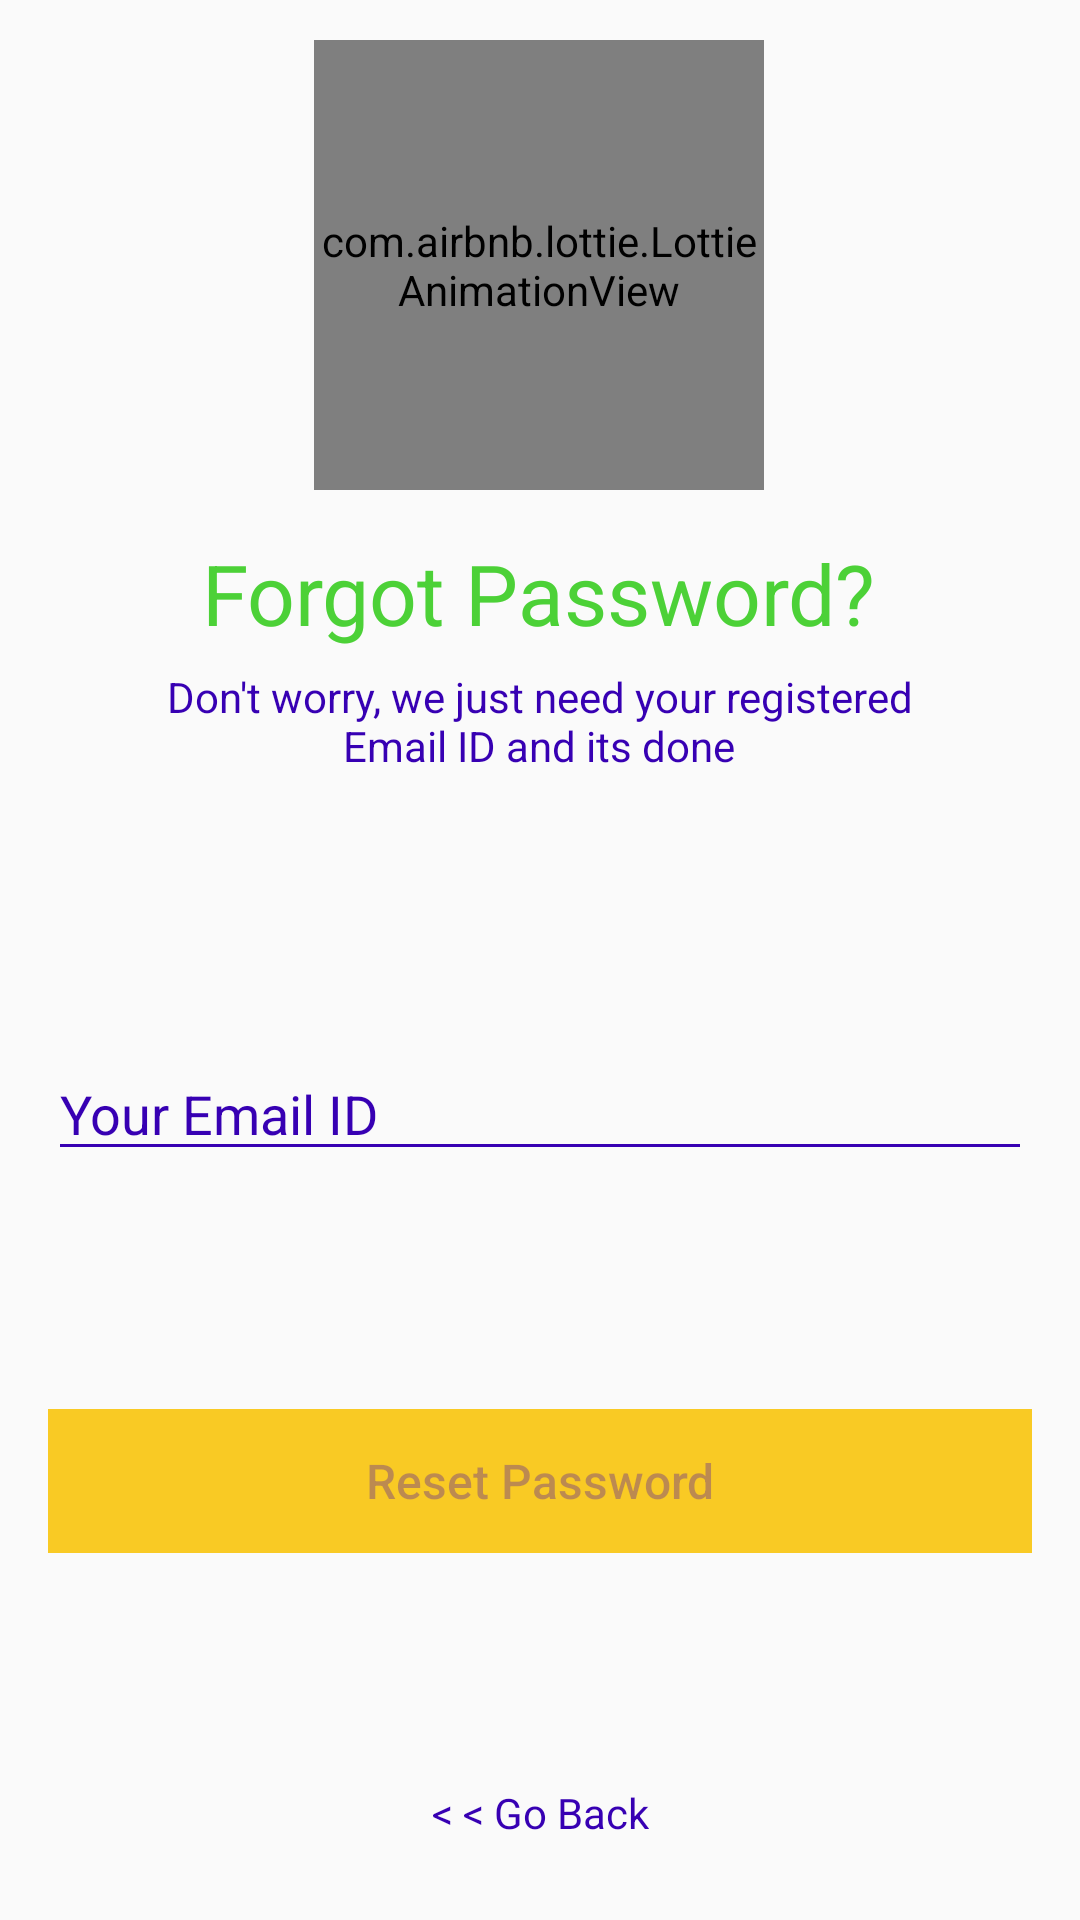

Android layout source for this screen:
<!-- AndroidManifest.xml: application theme AppTheme -->
<!-- res/layout/fragment_reset_password.xml -->
<?xml version="1.0" encoding="utf-8"?>
<FrameLayout xmlns:android="http://schemas.android.com/apk/res/android"
    xmlns:tools="http://schemas.android.com/tools"
    android:layout_width="match_parent"
    android:layout_height="match_parent"
    xmlns:app="http://schemas.android.com/apk/res-auto"
    tools:context=".ResetPasswordFragment">

    <androidx.constraintlayout.widget.ConstraintLayout
        android:layout_width="match_parent"
        android:layout_height="match_parent">

        <com.airbnb.lottie.LottieAnimationView
            android:id="@+id/lottiAnimation"
            android:layout_width="150dp"
            android:layout_height="150dp"
            app:layout_constraintBottom_toBottomOf="parent"
            app:layout_constraintEnd_toEndOf="parent"
            app:layout_constraintHorizontal_bias="0.498"
            app:lottie_autoPlay="true"
            app:lottie_loop="true"
            app:layout_constraintStart_toStartOf="parent"
            app:layout_constraintTop_toTopOf="parent"
            app:layout_constraintVertical_bias="0.027"
            app:lottie_rawRes="@raw/fpanimation" />

        <TextView
            android:id="@+id/textView"
            android:layout_width="wrap_content"
            android:layout_height="wrap_content"
            android:text="Forgot Password?"
            android:textColor="#4cd137"
            android:textSize="28sp"
            app:layout_constraintBottom_toBottomOf="parent"
            app:layout_constraintEnd_toEndOf="parent"
            app:layout_constraintHorizontal_bias="0.498"
            app:layout_constraintStart_toStartOf="parent"
            app:layout_constraintTop_toBottomOf="@+id/lottiAnimation"
            app:layout_constraintVertical_bias="0.036" />

        <TextView
            android:id="@+id/textView3"
            android:layout_width="270dp"
            android:layout_height="wrap_content"
            android:text="Don't worry, we just need your registered Email ID and its done"
            android:textAlignment="center"
            android:textColor="@color/colorPrimaryDark"
            app:layout_constraintBottom_toBottomOf="parent"
            app:layout_constraintEnd_toEndOf="parent"
            app:layout_constraintHorizontal_bias="0.496"
            app:layout_constraintStart_toStartOf="parent"
            app:layout_constraintTop_toBottomOf="@+id/textView"
            app:layout_constraintVertical_bias="0.016" />

        <EditText
            android:id="@+id/forgot_password_email"
            android:layout_width="0dp"
            android:layout_height="wrap_content"
            android:layout_marginStart="16dp"
            android:layout_marginLeft="16dp"
            android:layout_marginTop="64dp"
            android:layout_marginEnd="16dp"
            android:layout_marginRight="16dp"
            android:backgroundTint="@color/colorPrimaryDark"
            android:ems="10"
            android:theme="@style/RedProgressbar"
            android:hint="Your Email ID"
            android:inputType="textEmailAddress"
            android:textColor="@color/colorPrimaryDark"
            android:textColorHint="@color/colorPrimaryDark"
            app:layout_constraintBottom_toBottomOf="parent"
            app:layout_constraintEnd_toEndOf="parent"
            app:layout_constraintHorizontal_bias="1.0"
            app:layout_constraintStart_toStartOf="parent"
            app:layout_constraintTop_toBottomOf="@+id/textView3"
            app:layout_constraintVertical_bias="0.098" />

        <Button
            android:id="@+id/reset_password_button"
            android:layout_width="0dp"
            android:layout_height="wrap_content"
            android:layout_marginStart="16dp"
            android:layout_marginLeft="16dp"
            android:layout_marginTop="64dp"
            android:layout_marginEnd="16dp"
            android:layout_marginRight="16dp"
            android:background="@color/btnColor"
            android:enabled="false"
            android:text="Reset Password"
            android:textAllCaps="false"
            android:textColor="#503700B3"
            android:textSize="16sp"
            app:layout_constraintBottom_toBottomOf="parent"
            app:layout_constraintEnd_toEndOf="parent"
            app:layout_constraintHorizontal_bias="0.0"
            app:layout_constraintStart_toStartOf="parent"
            app:layout_constraintTop_toBottomOf="@+id/forgot_password_email"
            app:layout_constraintVertical_bias="0.112" />

        <TextView
            android:id="@+id/forgot_password_go_back"
            android:layout_width="wrap_content"
            android:layout_height="wrap_content"
            android:layout_marginBottom="16dp"
            android:text="&lt; &lt; Go Back"
            android:textColor="@color/colorPrimaryDark"
            app:layout_constraintBottom_toBottomOf="parent"
            app:layout_constraintEnd_toEndOf="parent"
            app:layout_constraintStart_toStartOf="parent"
            app:layout_constraintTop_toBottomOf="@+id/reset_password_button"
            app:layout_constraintVertical_bias="0.88" />

        <LinearLayout
            android:id="@+id/forgot_password_email_icon_container"
            android:layout_width="wrap_content"
            android:layout_height="wrap_content"
            android:orientation="horizontal"
            app:layout_constraintBottom_toTopOf="@+id/reset_password_button"
            app:layout_constraintEnd_toEndOf="parent"
            app:layout_constraintStart_toStartOf="parent"
            app:layout_constraintTop_toBottomOf="@+id/forgot_password_email">

            <ImageView
                android:id="@+id/forgot_password_email_icon"
                android:layout_width="wrap_content"
                android:layout_height="15dp"
                android:layout_gravity="center"
                android:src="@drawable/ic_red_email"
                android:visibility="gone" />

            <TextView
                android:id="@+id/forgot_password_email_icon_text"
                android:layout_width="wrap_content"
                android:layout_height="wrap_content"
                android:layout_marginLeft="5dp"
                android:text="Recovery Email sent Successfully! Check it."
                android:textColor="#4cd137"
                android:visibility="gone" />
        </LinearLayout>

        <ProgressBar
            android:id="@+id/forgot_password_progressbar"
            style="?android:attr/progressBarStyleHorizontal"
            android:layout_width="59dp"
            android:layout_height="43dp"
            android:indeterminate="true"
            android:theme="@style/RedProgressbar"
            android:visibility="gone"
            app:layout_constraintBottom_toTopOf="@+id/reset_password_button"
            app:layout_constraintEnd_toEndOf="parent"
            app:layout_constraintStart_toStartOf="parent"
            app:layout_constraintTop_toTopOf="@id/forgot_password_email" />
    </androidx.constraintlayout.widget.ConstraintLayout>
</FrameLayout>
<!-- resources referenced by this layout -->
<resources>
  <color name="btnColor">#f9ca24</color>
  <color name="colorPrimaryDark">#3700B3</color>
  <style name="RedProgressbar" parent="Theme.AppCompat.Light.NoActionBar">
          
          <item name="colorPrimary">#FF0000</item>
          <item name="colorPrimaryDark">@color/colorPrimaryDark</item>
          <item name="colorAccent">#FF0000</item>
      </style>
  <style name="AppTheme" parent="Theme.AppCompat.Light.NoActionBar">
          
          <item name="colorPrimary">@color/colorPrimary</item>
          <item name="colorPrimaryDark">@color/colorPrimaryDark</item>
          <item name="colorAccent">@color/colorAccent</item>
      </style>
  <color name="colorPrimary">#fff200</color>
  <color name="colorAccent">#ffffff</color>
</resources>
